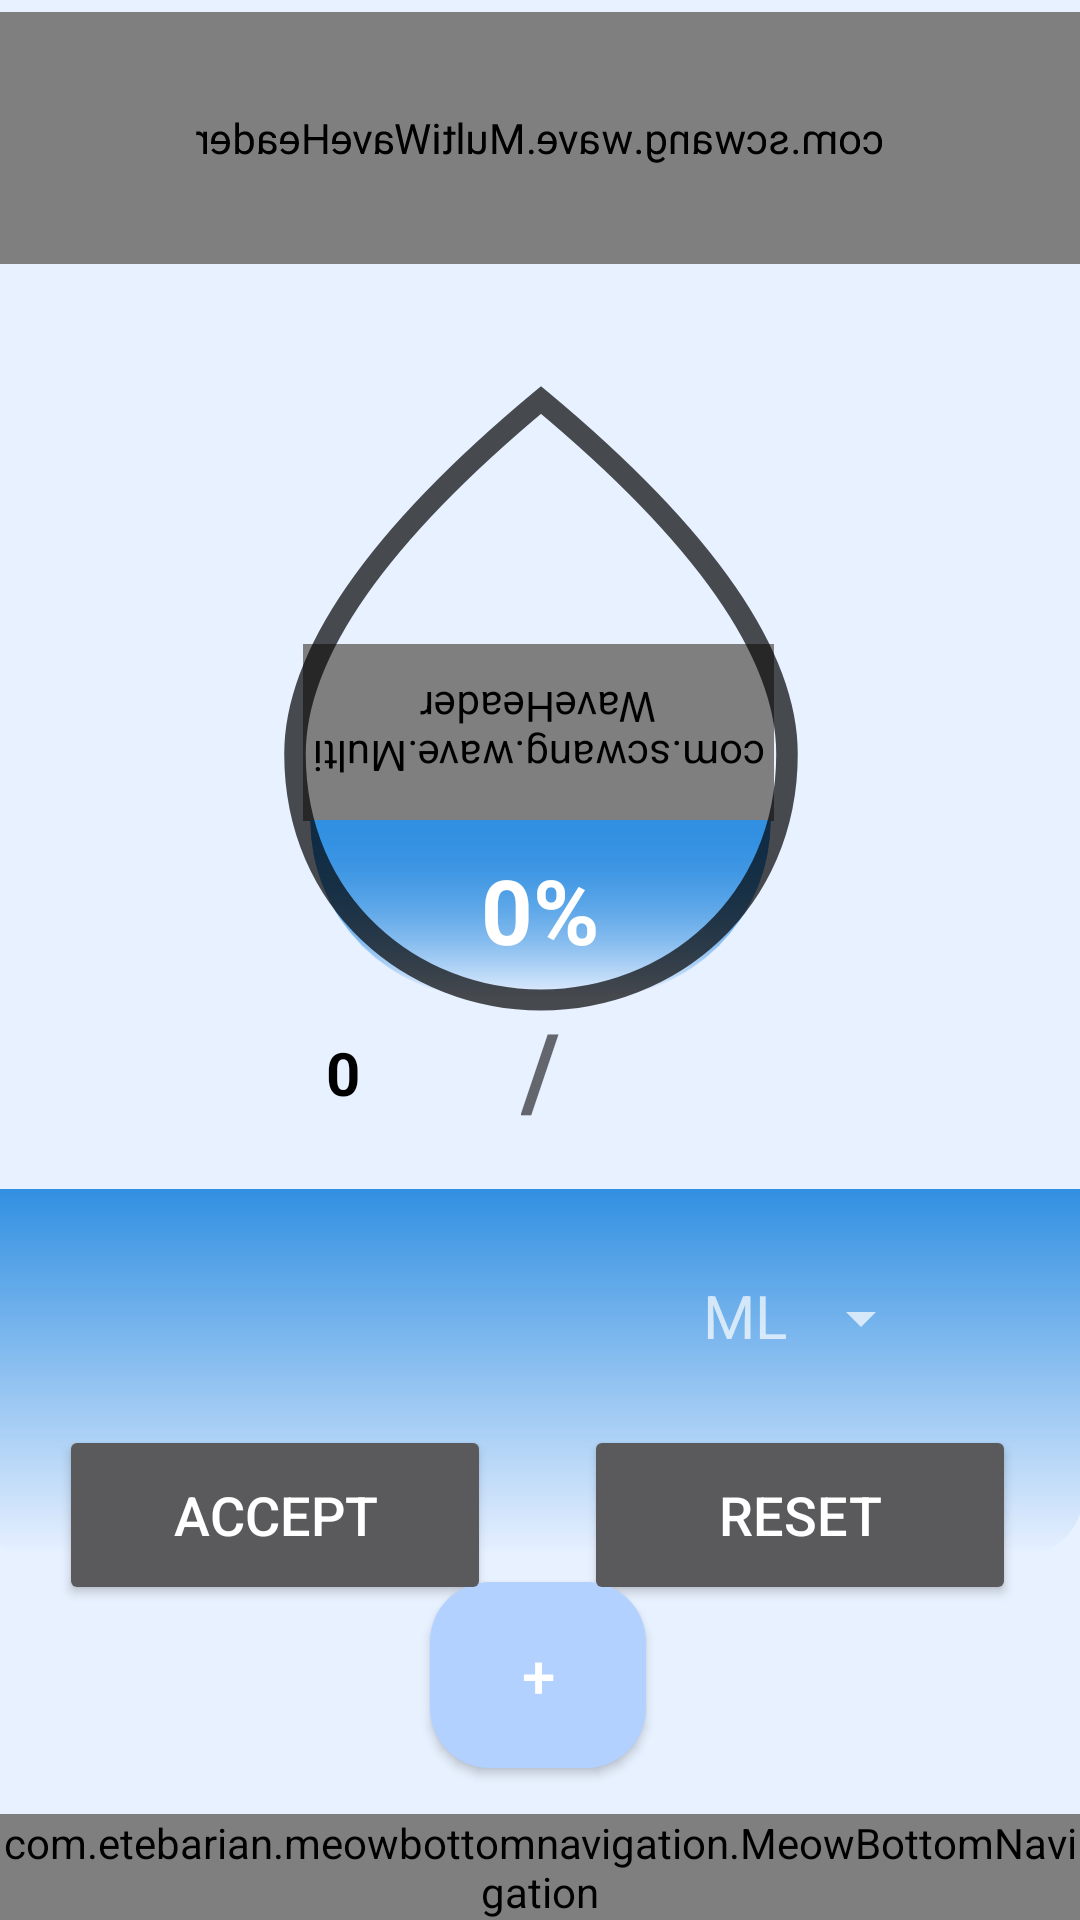

Reconstruct the res/layout file that produces this screen, plus the resources it refers to.
<!-- AndroidManifest.xml: application theme Theme.Projekt_apki -->
<!-- res/layout/activity_main.xml -->
<?xml version="1.0" encoding="utf-8"?>
<androidx.constraintlayout.widget.ConstraintLayout xmlns:android="http://schemas.android.com/apk/res/android"
    xmlns:app="http://schemas.android.com/apk/res-auto"
    xmlns:tools="http://schemas.android.com/tools"
    android:layout_width="match_parent"
    android:layout_height="match_parent"
    android:background="#E8F1FF"
    tools:context=".MainActivity">


    <com.scwang.wave.MultiWaveHeader
        android:layout_width="match_parent"
        android:layout_height="84dp"
        android:layout_marginTop="4dp"
        android:rotation="180"
        android:rotationX="180"
        app:layout_constraintEnd_toEndOf="parent"
        app:layout_constraintHorizontal_bias="0.0"
        app:layout_constraintStart_toStartOf="parent"
        app:layout_constraintTop_toTopOf="parent"
        tools:ignore="MissingClass"></com.scwang.wave.MultiWaveHeader>

    <ImageView
        android:id="@+id/water_drop"
        android:layout_width="291dp"
        android:layout_height="445dp"
        android:contentDescription="TODO"
        android:elevation="40dp"
        android:scaleType="centerInside"
        android:src="@drawable/wateronmetter"
        app:layout_constraintBottom_toBottomOf="parent"
        app:layout_constraintEnd_toEndOf="parent"
        app:layout_constraintStart_toStartOf="parent"
        app:layout_constraintTop_toTopOf="parent"
        app:layout_constraintVertical_bias="0.055" />

    <com.scwang.wave.MultiWaveHeader
        android:id="@+id/multiWaveHeader"
        android:layout_width="157dp"
        android:layout_height="59dp"
        android:layout_marginTop="216dp"
        android:rotation="180"
        app:layout_constraintBottom_toTopOf="@+id/imageView13"
        app:layout_constraintEnd_toEndOf="parent"
        app:layout_constraintHorizontal_bias="0.498"
        app:layout_constraintStart_toStartOf="parent"
        app:layout_constraintTop_toTopOf="parent"
        app:layout_constraintVertical_bias="1.0"
        tools:ignore="MissingClass" />

    <ImageView
        android:id="@+id/imageView13"
        android:layout_width="355dp"
        android:layout_height="59dp"
        android:layout_marginTop="263dp"
        android:src="@drawable/aa"
        app:layout_constraintBottom_toBottomOf="@+id/imageView"
        app:layout_constraintEnd_toEndOf="parent"
        app:layout_constraintStart_toStartOf="parent"
        app:layout_constraintTop_toTopOf="@+id/water_drop"
        tools:ignore="MissingConstraints" />

    <ImageView
        android:id="@+id/imageView"
        android:layout_width="355dp"

        android:layout_height="59dp"
        android:layout_marginTop="263dp"
        android:layout_marginBottom="124dp"
        android:src="@drawable/aa"
        app:layout_constraintBottom_toBottomOf="@+id/water_drop"
        app:layout_constraintEnd_toEndOf="parent"
        app:layout_constraintStart_toStartOf="parent"
        app:layout_constraintTop_toTopOf="@+id/water_drop"
        tools:ignore="MissingConstraints" />


    <TextView
        android:id="@+id/textView8"
        android:layout_width="wrap_content"
        android:layout_height="wrap_content"
        android:text="0%"
        android:textColor="@color/white"
        android:textSize="30dp"
        android:textStyle="bold"
        app:layout_constraintBottom_toBottomOf="@+id/imageView13"
        app:layout_constraintEnd_toEndOf="parent"
        app:layout_constraintStart_toStartOf="parent"
        app:layout_constraintTop_toBottomOf="@+id/multiWaveHeader" />


    <LinearLayout
        android:id="@+id/linearLayout2"
        android:layout_width="371dp"
        android:layout_height="122dp"
        android:layout_marginLeft="20dp"
        android:layout_marginRight="20dp"
        android:layout_marginBottom="7dp"
        android:background="@drawable/aa"
        android:padding="20dp"
        app:layout_constraintBottom_toTopOf="@+id/bottomNavigation"
        app:layout_constraintEnd_toEndOf="parent"
        app:layout_constraintHorizontal_bias="0.6"
        app:layout_constraintStart_toStartOf="parent"
        app:layout_constraintTop_toBottomOf="@+id/imageView13"
        app:layout_constraintVertical_bias="0.445">

        <TextView
            android:id="@+id/howMuchWater"
            android:layout_width="120dp"
            android:layout_height="40dp"
            android:layout_gravity="center"
            android:layout_marginLeft="99dp"
            android:layout_marginTop="62dp"
            android:layout_marginBottom="79dp"
            android:background="@drawable/input"
            android:gravity="center"
            android:textColor="@color/black"
            android:textSize="20dp"
            android:textStyle="bold"
            app:layout_constraintBottom_toBottomOf="@+id/water_drop"
            app:layout_constraintEnd_toEndOf="parent"
            app:layout_constraintHorizontal_bias="0.226"
            app:layout_constraintStart_toStartOf="parent"
            app:layout_constraintTop_toTopOf="@+id/imageView13"
            app:layout_constraintVertical_bias="0.0" />

        <TextView
            android:layout_width="39dp"
            android:layout_height="50dp"
            android:layout_marginTop="-3dp"
            android:gravity="center"
            android:text="ML"
            android:textSize="20dp" />

        <Spinner
            android:id="@+id/spinner"
            android:layout_width="43dp"
            android:layout_height="46dp"
            tools:ignore="MissingConstraints" />

    </LinearLayout>

    <com.etebarian.meowbottomnavigation.MeowBottomNavigation
        android:id="@+id/bottomNavigation"
        android:layout_width="match_parent"
        android:layout_height="wrap_content"
        app:layout_constraintBottom_toBottomOf="parent"
        app:mbn_backgroundBottomColor="#9FC6FF"
        app:mbn_circleColor="#FFFFFF"
        app:mbn_countBackgroundColor="#448AFF"
        app:mbn_countTextColor="@color/white"
        app:mbn_defaultIconColor="@color/white"
        app:mbn_selectedIconColor="#40C4FF"
        app:mbn_shadowColor="#2F93E7" />

    <TextView
        android:id="@+id/goal"
        android:layout_width="120dp"
        android:layout_height="40dp"
        android:layout_marginTop="64dp"
        android:gravity="center"
        android:textSize="20dp"
        android:textStyle="bold"
        android:textColor="@color/black"
        android:layout_marginBottom="79dp"
        android:background="@drawable/input"
        app:layout_constraintBottom_toBottomOf="@+id/water_drop"
        app:layout_constraintEnd_toEndOf="parent"
        app:layout_constraintHorizontal_bias="0.773"
        app:layout_constraintStart_toStartOf="parent"
        app:layout_constraintTop_toTopOf="@+id/imageView13"
        app:layout_constraintVertical_bias="1.0" />

    <TextView
        android:id="@+id/howMuchWater2"
        android:layout_width="120dp"
        android:layout_height="40dp"
        android:layout_marginTop="64dp"
        android:layout_marginBottom="79dp"
        android:background="@drawable/input"
        android:gravity="center"
        android:text="0"
        android:textColor="@color/black"
        android:textSize="20dp"
        android:textStyle="bold"
        app:layout_constraintBottom_toBottomOf="@+id/water_drop"
        app:layout_constraintEnd_toEndOf="parent"
        app:layout_constraintHorizontal_bias="0.226"
        app:layout_constraintStart_toStartOf="parent"
        app:layout_constraintTop_toTopOf="@+id/imageView13"
        app:layout_constraintVertical_bias="0.0" />

    <TextView
        android:layout_width="wrap_content"
        android:layout_height="wrap_content"
        android:text="/"
        android:textColor="#92000000"
        android:textSize="35dp"
        android:textStyle="bold"
        app:layout_constraintBottom_toTopOf="@+id/linearLayout2"
        app:layout_constraintEnd_toEndOf="parent"
        app:layout_constraintStart_toStartOf="parent"
        app:layout_constraintTop_toBottomOf="@+id/imageView13"
        app:layout_constraintVertical_bias="0.0" />

    <Button
        android:id="@+id/plus"
        android:layout_width="72dp"
        android:layout_height="62dp"
        android:layout_marginTop="123dp"
        android:background="@drawable/corners"
        android:onClick="plusOnClick"
        android:text="+"
        android:textSize="20dp"
        app:layout_constraintBottom_toTopOf="@+id/bottomNavigation"
        app:layout_constraintEnd_toEndOf="parent"
        app:layout_constraintHorizontal_bias="0.498"
        app:layout_constraintStart_toStartOf="parent"
        app:layout_constraintTop_toTopOf="@+id/linearLayout2"
        app:layout_constraintVertical_bias="0.34"
        tools:ignore="MissingConstraints" />

    <Button
        android:id="@+id/button"
        android:layout_width="144dp"
        android:layout_height="60dp"
        android:layout_marginTop="60dp"
        android:onClick="resetClick"
        android:text="reset"
        android:textSize="18sp"
        app:layout_constraintBottom_toBottomOf="parent"
        app:layout_constraintEnd_toEndOf="parent"
        app:layout_constraintHorizontal_bias="0.902"
        app:layout_constraintStart_toStartOf="parent"
        app:layout_constraintTop_toTopOf="parent"
        app:layout_constraintVertical_bias="0.798" />

    <Button
        android:id="@+id/button2"
        android:layout_width="144dp"
        android:layout_height="60dp"
        android:layout_marginTop="60dp"
        android:layout_marginRight="60dp"
        android:onClick="acceptClick"
        android:text="accept"
        android:textSize="18sp"
        app:layout_constraintBottom_toBottomOf="parent"
        app:layout_constraintEnd_toEndOf="parent"
        app:layout_constraintHorizontal_bias="0.125"
        app:layout_constraintStart_toStartOf="parent"
        app:layout_constraintTop_toTopOf="parent"
        app:layout_constraintVertical_bias="0.798" />


</androidx.constraintlayout.widget.ConstraintLayout>
<!-- resources referenced by this layout -->
<resources>
  <color name="black">#FF000000</color>
  <color name="white">#FFFFFFFF</color>
  <!-- drawable aa (drawable) -->
  <shape
      xmlns:android="http://schemas.android.com/apk/res/android"
      android:shape="rectangle">
  
  
      <gradient
          android:startColor="#318FE1"
          android:endColor="#003C9CED"
          android:type="linear"
          android:angle="120"/>
      <size
          android:width="13dp"
          android:height="5dp"/>
      <corners
          android:bottomLeftRadius="20dp"
          android:bottomRightRadius="20dp"/>
  </shape>
  <!-- drawable corners (drawable) -->
  <shape xmlns:android="http://schemas.android.com/apk/res/android"
      android:shape="rectangle">
      <corners android:radius="20dp"  />
      <solid android:color="#B2D1FF" />
  </shape>
  <!-- drawable wateronmetter (drawable) -->
  <vector
      android:height="240dp"
      android:tint="#B2000000"
      android:viewportHeight="24"
      android:viewportWidth="24"
      android:width="246dp"
      xmlns:android="http://schemas.android.com/apk/res/android"
      >
  
  
  
      <path
          android:strokeColor="#FFFFFF"
          android:strokeWidth="0.7"
          android:pathData="M12,2c-5.33,4.55 -8,8.48 -8,11.8c0,4.98 3.8,8.2 8,8.2s8,-3.22 8,-8.2C20,10.48 17.33,6.55 12,2z" />
  </vector>
  <style name="Theme.Projekt_apki" parent="Theme.MaterialComponents.NoActionBar">
          
          <item name="colorPrimary">@color/purple_500</item>
          <item name="colorPrimaryVariant">@color/purple_700</item>
          <item name="colorOnPrimary">@color/white</item>
          
          <item name="colorSecondary">@color/teal_200</item>
          <item name="colorSecondaryVariant">@color/teal_700</item>
          <item name="colorOnSecondary">@color/black</item>
          
          <item name="android:statusBarColor">?attr/colorPrimaryVariant</item>
          
      </style>
  <color name="purple_500">#8500BCD4</color>
  <color name="purple_700">#FF3700B3</color>
  <color name="teal_200">#FF03DAC5</color>
  <color name="teal_700">#FF018786</color>
</resources>
